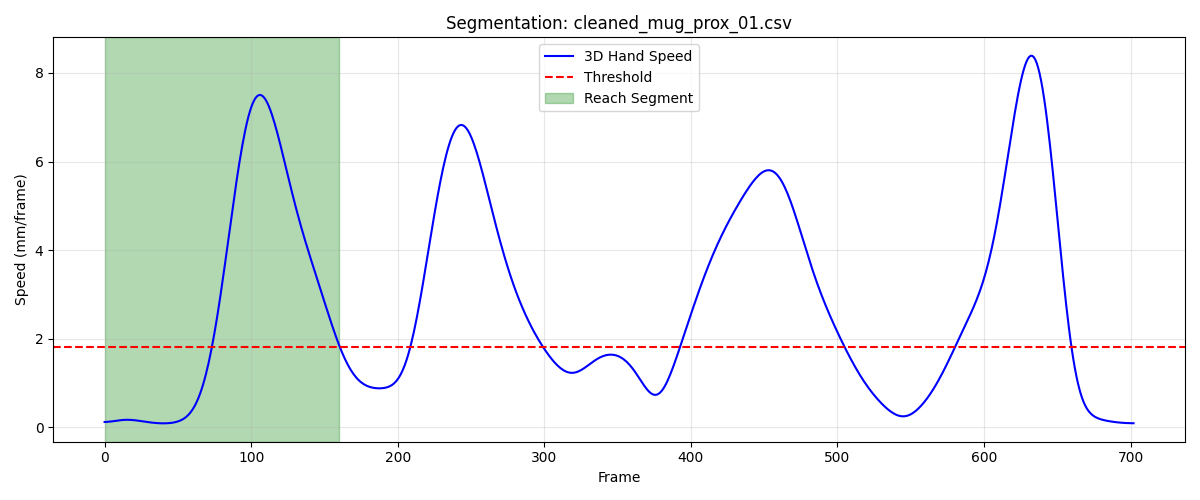

The file beside this chart, header and first rows:
frame, sub_frame, shoulderr_x, shoulderr_y, shoulderr_z, humr1_x, humr1_y, humr1_z, humr2_x, humr2_y, humr2_z, humr3_x, humr3_y, humr3_z, humr4_x, humr4_y, humr4_z, humr5_x, humr5_y, humr5_z, humr6_x, humr6_y, humr6_z, humr7_x
1, 0, 186.7, -604.2, 732.1, 243.7, -576.1, 585.4, 253.8, -573.3, 513.5, 246.9, -628.5, 584.5, 202.2, -532.3, 561.7, 252.8, -635.4, 526.1, 215.2, -544.2, 507.7, 212.6
2, 0, 186.8, -604.3, 732.1, 243.9, -576.3, 585.4, 253.9, -573.5, 513.4, 247, -628.7, 584.5, 202.3, -532.5, 561.7, 253, -635.6, 526.1, 215.3, -544.4, 507.7, 212.8
3, 0, 186.9, -604.4, 732, 244, -576.4, 585.4, 254, -573.7, 513.4, 247.1, -628.8, 584.5, 202.4, -532.6, 561.7, 253.1, -635.7, 526.1, 215.4, -544.6, 507.6, 212.9
4, 0, 187, -604.5, 732, 244.1, -576.6, 585.4, 254.1, -573.8, 513.4, 247.2, -628.9, 584.5, 202.5, -532.7, 561.6, 253.2, -635.9, 526.1, 215.4, -544.8, 507.6, 213
5, 0, 187.1, -604.6, 732, 244.2, -576.7, 585.4, 254.3, -574, 513.4, 247.3, -629, 584.5, 202.6, -532.8, 561.6, 253.3, -636, 526.1, 215.5, -544.9, 507.6, 213.2
6, 0, 187.2, -604.6, 732, 244.3, -576.8, 585.4, 254.4, -574.1, 513.4, 247.4, -629.1, 584.5, 202.8, -532.9, 561.6, 253.4, -636.1, 526.1, 215.6, -545.1, 507.6, 213.3
7, 0, 187.3, -604.7, 732, 244.4, -576.9, 585.4, 254.5, -574.2, 513.4, 247.5, -629.2, 584.5, 202.9, -533, 561.6, 253.5, -636.2, 526.1, 215.6, -545.2, 507.6, 213.4
8, 0, 187.4, -604.7, 732, 244.6, -576.9, 585.4, 254.6, -574.3, 513.4, 247.6, -629.3, 584.5, 203, -533, 561.6, 253.7, -636.3, 526.1, 215.7, -545.3, 507.6, 213.6
9, 0, 187.5, -604.7, 732, 244.7, -577, 585.4, 254.8, -574.4, 513.4, 247.7, -629.3, 584.6, 203.1, -533.1, 561.6, 253.8, -636.4, 526.2, 215.8, -545.4, 507.6, 213.7
10, 0, 187.6, -604.7, 732.1, 244.8, -577, 585.5, 254.9, -574.4, 513.5, 247.9, -629.4, 584.6, 203.3, -533.1, 561.6, 253.9, -636.4, 526.2, 215.9, -545.5, 507.6, 213.9
11, 0, 187.7, -604.7, 732.1, 245, -577, 585.5, 255, -574.5, 513.5, 248, -629.4, 584.7, 203.4, -533.2, 561.6, 254.1, -636.5, 526.3, 216.1, -545.5, 507.6, 214
12, 0, 187.9, -604.7, 732.1, 245.1, -577.1, 585.5, 255.2, -574.5, 513.5, 248.2, -629.4, 584.7, 203.6, -533.2, 561.6, 254.2, -636.5, 526.3, 216.2, -545.5, 507.6, 214.2
13, 0, 188, -604.6, 732.1, 245.3, -577.1, 585.6, 255.3, -574.6, 513.6, 248.3, -629.4, 584.8, 203.7, -533.2, 561.6, 254.3, -636.5, 526.4, 216.3, -545.6, 507.6, 214.4
14, 0, 188.1, -604.6, 732.2, 245.4, -577.1, 585.6, 255.4, -574.6, 513.6, 248.5, -629.4, 584.9, 203.9, -533.2, 561.7, 254.5, -636.6, 526.4, 216.5, -545.6, 507.7, 214.6
15, 0, 188.3, -604.6, 732.2, 245.6, -577.1, 585.7, 255.6, -574.6, 513.6, 248.6, -629.4, 584.9, 204, -533.3, 561.7, 254.6, -636.6, 526.5, 216.6, -545.6, 507.7, 214.8
16, 0, 188.4, -604.6, 732.2, 245.7, -577.1, 585.7, 255.8, -574.6, 513.7, 248.8, -629.5, 585, 204.2, -533.3, 561.7, 254.8, -636.6, 526.6, 216.8, -545.7, 507.7, 215
17, 0, 188.6, -604.5, 732.2, 245.9, -577.1, 585.8, 255.9, -574.7, 513.7, 249, -629.5, 585.1, 204.3, -533.3, 561.7, 255, -636.6, 526.6, 217, -545.7, 507.7, 215.2
18, 0, 188.7, -604.5, 732.3, 246, -577.1, 585.8, 256.1, -574.7, 513.8, 249.1, -629.5, 585.1, 204.5, -533.3, 561.7, 255.1, -636.7, 526.7, 217.1, -545.7, 507.7, 215.4
19, 0, 188.8, -604.5, 732.3, 246.2, -577.1, 585.8, 256.3, -574.7, 513.8, 249.3, -629.5, 585.2, 204.7, -533.3, 561.7, 255.3, -636.7, 526.7, 217.3, -545.7, 507.8, 215.6
20, 0, 189, -604.5, 732.3, 246.4, -577.1, 585.9, 256.4, -574.7, 513.8, 249.4, -629.5, 585.2, 204.8, -533.4, 561.8, 255.5, -636.7, 526.8, 217.5, -545.8, 507.8, 215.9
21, 0, 189.1, -604.5, 732.3, 246.5, -577.1, 585.9, 256.6, -574.8, 513.9, 249.6, -629.5, 585.2, 205, -533.4, 561.8, 255.7, -636.7, 526.8, 217.7, -545.8, 507.8, 216.1
22, 0, 189.3, -604.5, 732.4, 246.7, -577.1, 585.9, 256.8, -574.8, 513.9, 249.7, -629.6, 585.3, 205.2, -533.4, 561.8, 255.9, -636.8, 526.8, 217.9, -545.9, 507.8, 216.3
23, 0, 189.4, -604.5, 732.4, 246.9, -577.2, 585.9, 257, -574.8, 513.9, 249.9, -629.6, 585.3, 205.4, -533.4, 561.8, 256, -636.8, 526.9, 218.1, -545.9, 507.9, 216.5
24, 0, 189.6, -604.5, 732.4, 247, -577.2, 586, 257.2, -574.9, 513.9, 250, -629.6, 585.3, 205.5, -533.4, 561.8, 256.2, -636.8, 526.9, 218.2, -545.9, 507.9, 216.7
25, 0, 189.7, -604.5, 732.4, 247.2, -577.2, 586, 257.3, -574.9, 514, 250.2, -629.6, 585.3, 205.7, -533.4, 561.8, 256.4, -636.8, 526.9, 218.4, -545.9, 507.9, 216.9
26, 0, 189.9, -604.5, 732.4, 247.4, -577.2, 586, 257.5, -574.9, 514, 250.4, -629.6, 585.4, 205.9, -533.4, 561.8, 256.5, -636.8, 526.9, 218.6, -546, 507.9, 217.1
27, 0, 190.1, -604.4, 732.4, 247.5, -577.2, 586, 257.7, -574.9, 514, 250.5, -629.6, 585.4, 206, -533.4, 561.8, 256.7, -636.8, 526.9, 218.8, -546, 507.9, 217.3
28, 0, 190.2, -604.4, 732.3, 247.7, -577.2, 586, 257.9, -574.9, 514, 250.7, -629.6, 585.4, 206.2, -533.4, 561.8, 256.8, -636.8, 526.9, 218.9, -546, 507.8, 217.4
29, 0, 190.4, -604.3, 732.3, 247.9, -577.1, 585.9, 258, -574.9, 513.9, 250.8, -629.6, 585.4, 206.3, -533.4, 561.7, 257, -636.8, 526.9, 219.1, -546, 507.8, 217.6
30, 0, 190.5, -604.3, 732.3, 248, -577.1, 585.9, 258.2, -574.9, 513.9, 251, -629.5, 585.4, 206.5, -533.4, 561.7, 257.1, -636.8, 526.9, 219.2, -546, 507.8, 217.8
31, 0, 190.7, -604.3, 732.3, 248.2, -577, 585.9, 258.3, -574.9, 513.9, 251.2, -629.5, 585.4, 206.6, -533.3, 561.6, 257.3, -636.8, 526.9, 219.4, -546, 507.7, 218
32, 0, 190.8, -604.2, 732.2, 248.3, -577, 585.9, 258.5, -574.8, 513.9, 251.3, -629.4, 585.3, 206.7, -533.3, 561.6, 257.4, -636.7, 526.9, 219.5, -545.9, 507.7, 218.2
33, 0, 191, -604.2, 732.2, 248.4, -576.9, 585.8, 258.6, -574.8, 513.8, 251.5, -629.4, 585.3, 206.9, -533.3, 561.6, 257.6, -636.7, 526.9, 219.6, -545.9, 507.6, 218.3
34, 0, 191.1, -604.2, 732.2, 248.6, -576.9, 585.8, 258.7, -574.8, 513.8, 251.6, -629.3, 585.3, 207, -533.3, 561.5, 257.7, -636.6, 526.8, 219.7, -545.9, 507.6, 218.5
35, 0, 191.2, -604.1, 732.1, 248.7, -576.9, 585.8, 258.8, -574.7, 513.7, 251.8, -629.2, 585.2, 207.1, -533.2, 561.5, 257.9, -636.6, 526.8, 219.8, -545.9, 507.5, 218.6
36, 0, 191.4, -604.1, 732.1, 248.8, -576.8, 585.7, 258.9, -574.7, 513.7, 251.9, -629.2, 585.2, 207.2, -533.2, 561.4, 258, -636.5, 526.8, 219.9, -545.8, 507.5, 218.7
37, 0, 191.5, -604.1, 732, 248.9, -576.8, 585.7, 259, -574.7, 513.6, 252, -629.1, 585.1, 207.3, -533.2, 561.4, 258.1, -636.5, 526.7, 220, -545.8, 507.5, 218.8
38, 0, 191.6, -604.1, 732, 249, -576.8, 585.6, 259.1, -574.6, 513.6, 252.1, -629.1, 585.1, 207.4, -533.2, 561.4, 258.3, -636.5, 526.7, 220.1, -545.8, 507.4, 218.9
39, 0, 191.7, -604.1, 732, 249.1, -576.8, 585.6, 259.2, -574.6, 513.6, 252.2, -629.1, 585.1, 207.5, -533.2, 561.3, 258.4, -636.5, 526.7, 220.2, -545.8, 507.4, 218.9
40, 0, 191.8, -604.1, 732, 249.2, -576.8, 585.6, 259.2, -574.6, 513.5, 252.3, -629.1, 585, 207.6, -533.2, 561.3, 258.4, -636.5, 526.6, 220.3, -545.8, 507.4, 219
41, 0, 191.9, -604.1, 731.9, 249.3, -576.8, 585.5, 259.3, -574.7, 513.5, 252.3, -629.1, 585, 207.7, -533.2, 561.3, 258.5, -636.5, 526.6, 220.4, -545.8, 507.3, 219
42, 0, 192, -604.1, 731.9, 249.3, -576.9, 585.5, 259.4, -574.7, 513.4, 252.4, -629.2, 584.9, 207.8, -533.2, 561.2, 258.6, -636.6, 526.6, 220.5, -545.8, 507.3, 219
43, 0, 192.1, -604.1, 731.8, 249.4, -576.9, 585.4, 259.5, -574.8, 513.4, 252.5, -629.2, 584.9, 207.9, -533.3, 561.2, 258.6, -636.7, 526.5, 220.6, -545.8, 507.3, 219.1
44, 0, 192.2, -604.1, 731.8, 249.5, -577, 585.4, 259.6, -574.8, 513.4, 252.5, -629.3, 584.9, 208, -533.3, 561.2, 258.7, -636.8, 526.5, 220.7, -545.9, 507.3, 219.1
45, 0, 192.3, -604.1, 731.8, 249.6, -577.1, 585.4, 259.7, -574.9, 513.3, 252.6, -629.4, 584.8, 208.1, -533.4, 561.1, 258.7, -636.8, 526.5, 220.8, -545.9, 507.2, 219.2
46, 0, 192.4, -604.1, 731.7, 249.7, -577.1, 585.3, 259.8, -575, 513.3, 252.6, -629.5, 584.8, 208.2, -533.4, 561.1, 258.8, -636.9, 526.4, 220.9, -546, 507.2, 219.2
47, 0, 192.5, -604.1, 731.7, 249.8, -577.2, 585.3, 259.8, -575.1, 513.3, 252.7, -629.5, 584.8, 208.3, -533.5, 561, 258.8, -637, 526.4, 221, -546.1, 507.1, 219.3
48, 0, 192.6, -604.1, 731.6, 249.9, -577.3, 585.3, 259.9, -575.1, 513.2, 252.7, -629.6, 584.8, 208.4, -533.5, 561, 258.9, -637.1, 526.4, 221, -546.1, 507.1, 219.3
49, 0, 192.6, -604.2, 731.6, 250, -577.3, 585.2, 260, -575.2, 513.2, 252.8, -629.7, 584.7, 208.5, -533.6, 560.9, 258.9, -637.2, 526.4, 221.1, -546.2, 507, 219.4
50, 0, 192.7, -604.2, 731.5, 250, -577.4, 585.2, 260.1, -575.3, 513.2, 252.8, -629.7, 584.7, 208.6, -533.6, 560.9, 258.9, -637.3, 526.3, 221.2, -546.3, 507, 219.5
51, 0, 192.8, -604.2, 731.5, 250.1, -577.4, 585.1, 260.1, -575.3, 513.1, 252.8, -629.8, 584.6, 208.7, -533.6, 560.8, 259, -637.3, 526.3, 221.2, -546.4, 506.9, 219.5
52, 0, 192.8, -604.2, 731.4, 250.1, -577.4, 585.1, 260.2, -575.4, 513.1, 252.9, -629.8, 584.6, 208.7, -533.7, 560.8, 259, -637.3, 526.2, 221.3, -546.4, 506.9, 219.5
53, 0, 192.9, -604.2, 731.4, 250.2, -577.4, 585, 260.2, -575.4, 513, 252.9, -629.8, 584.5, 208.7, -533.7, 560.7, 259, -637.4, 526.2, 221.3, -546.4, 506.8, 219.6
54, 0, 192.9, -604.2, 731.3, 250.2, -577.4, 585, 260.2, -575.4, 513, 253, -629.8, 584.5, 208.8, -533.7, 560.6, 259, -637.4, 526.1, 221.3, -546.4, 506.8, 219.6
55, 0, 193, -604.2, 731.3, 250.2, -577.4, 584.9, 260.2, -575.4, 512.9, 253, -629.8, 584.4, 208.8, -533.7, 560.6, 259, -637.4, 526.1, 221.3, -546.5, 506.7, 219.6
56, 0, 193, -604.2, 731.2, 250.2, -577.4, 584.9, 260.2, -575.4, 512.8, 253, -629.8, 584.4, 208.8, -533.7, 560.6, 259, -637.4, 526, 221.3, -546.5, 506.7, 219.5
57, 0, 193, -604.2, 731.2, 250.3, -577.4, 584.8, 260.2, -575.4, 512.8, 253, -629.8, 584.4, 208.8, -533.7, 560.5, 259, -637.4, 526, 221.3, -546.5, 506.6, 219.5
58, 0, 193.1, -604.2, 731.1, 250.3, -577.4, 584.8, 260.2, -575.4, 512.7, 253, -629.8, 584.3, 208.8, -533.7, 560.5, 259, -637.4, 525.9, 221.3, -546.5, 506.6, 219.4
59, 0, 193.1, -604.2, 731.1, 250.3, -577.4, 584.7, 260.2, -575.5, 512.7, 253, -629.8, 584.3, 208.8, -533.7, 560.4, 259, -637.4, 525.9, 221.3, -546.5, 506.5, 219.4
60, 0, 193.1, -604.2, 731.1, 250.3, -577.4, 584.7, 260.2, -575.5, 512.6, 253, -629.8, 584.3, 208.8, -533.7, 560.4, 259, -637.4, 525.9, 221.3, -546.5, 506.5, 219.3
... 101 more rows
